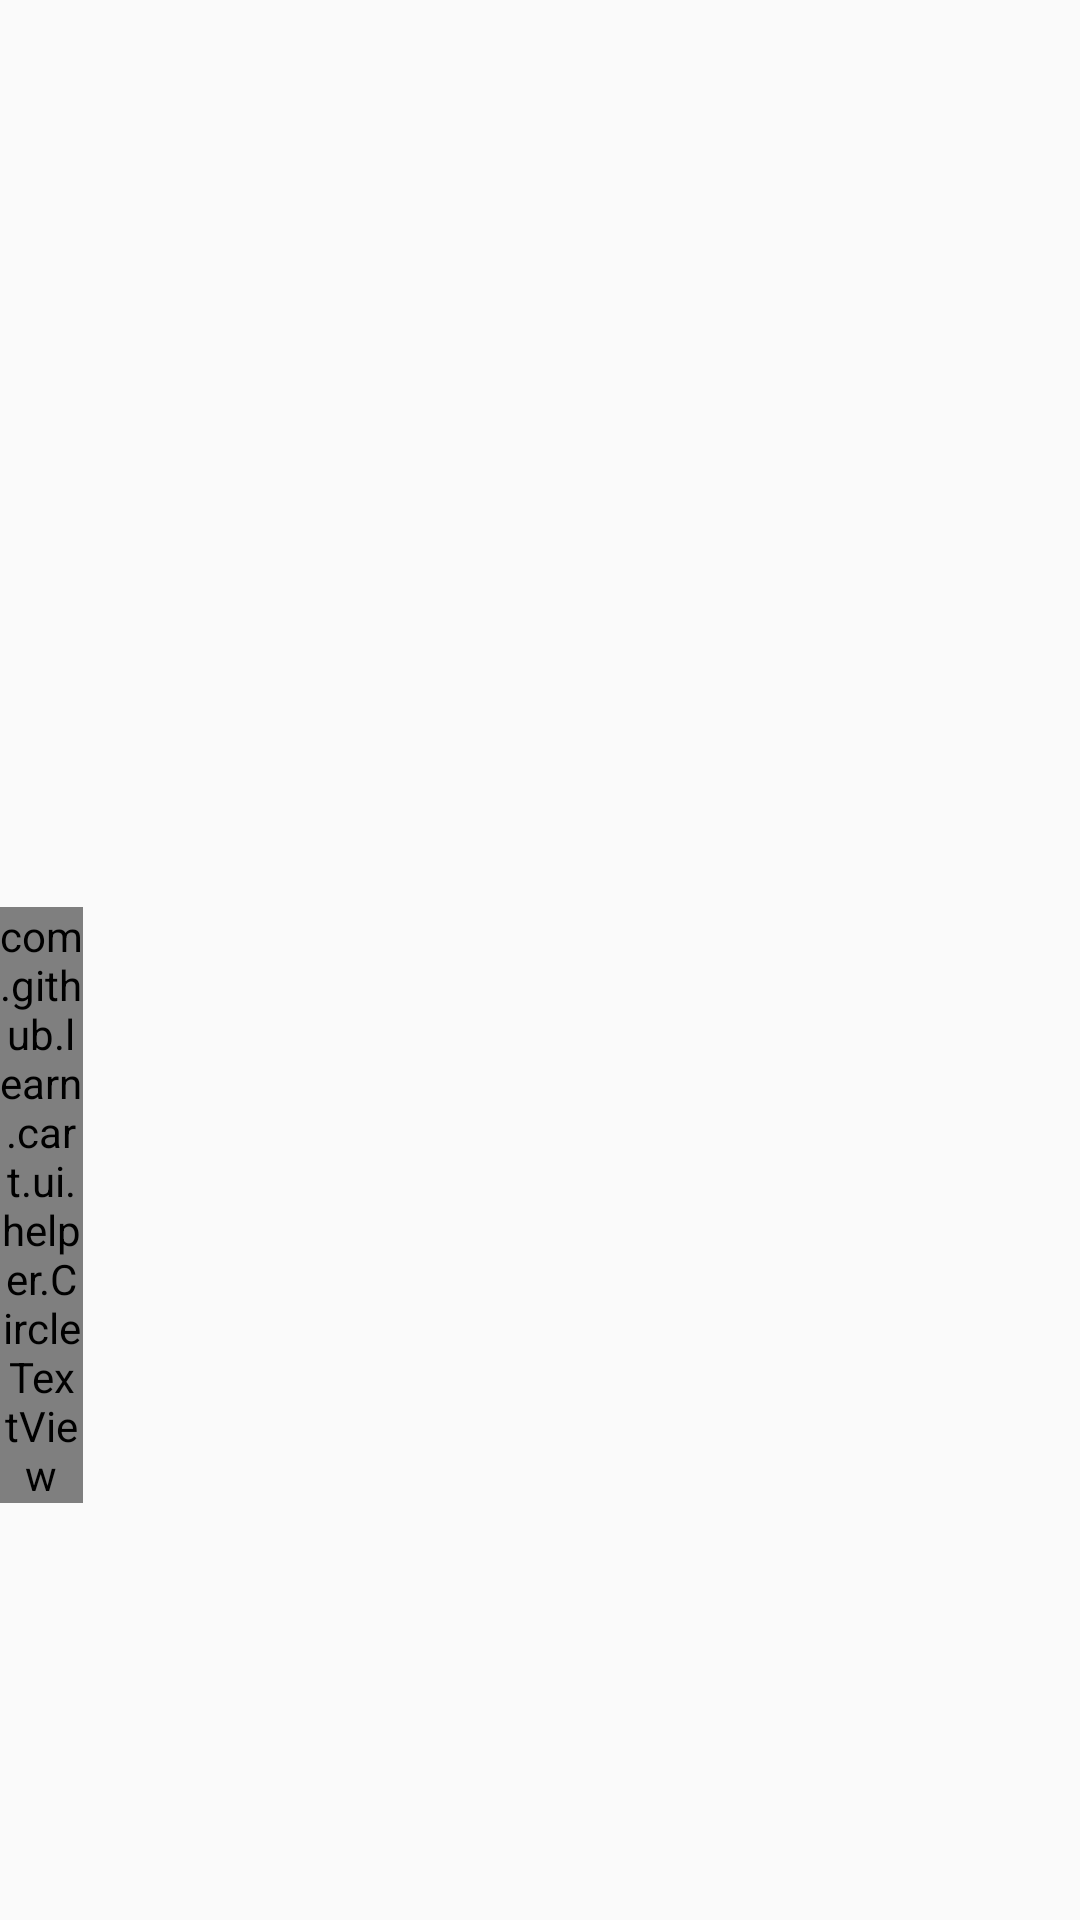

Layout XML and referenced resources for this Android screen:
<!-- AndroidManifest.xml: application theme AppTheme -->
<!-- res/layout/simple_cart_of_top.xml -->
<?xml version="1.0" encoding="utf-8"?>
   <RelativeLayout xmlns:android="http://schemas.android.com/apk/res/android"
                 android:layout_width="wrap_content"
                 android:layout_height="match_parent"
       >

       <ImageView
           android:id="@+id/iv_shopping_cart_top"
           android:layout_width="wrap_content"
           android:layout_height="wrap_content"
           android:layout_gravity="center"
           android:paddingLeft="8dp"
           android:paddingRight="8dp"
           android:scaleType="centerCrop"
           android:src="@drawable/ic_shopping_cart2"
           android:layout_centerVertical="true"/>


       <com.github.learn.cart.ui.helper.CircleTextView
           android:id="@+id/tv_shopping_cart_top_amount"
           android:layout_width="wrap_content"
           android:layout_height="wrap_content"
           android:gravity="center"
           android:layout_alignEnd="@+id/iv_shopping_cart_top"
           android:layout_alignRight="@+id/iv_shopping_cart_top"
           android:layout_alignTop="@+id/iv_shopping_cart_top"
           android:layout_marginRight="8dp"
           android:layout_marginTop="-8dp"
           android:background="@drawable/homepage_shape_red_filled_circle"
           android:textColor="@android:color/white"
           android:text="0"
           android:textSize="10sp"/>
   </RelativeLayout>
<!-- resources referenced by this layout -->
<resources>
  <!-- drawable homepage_shape_red_filled_circle (drawable) -->
  <?xml version="1.0" encoding="utf-8"?>
  <shape android:shape="oval"
    xmlns:android="http://schemas.android.com/apk/res/android">
      <solid android:color="#ffff5000" />
      <corners android:radius="6dp" />
  </shape>
  <!-- drawable ic_shopping_cart2: png bitmap (drawable-xhdpi, 845 bytes) -->
  <style name="AppTheme" parent="Theme.AppCompat.Light.DarkActionBar">
          
          <item name="colorPrimary">@color/colorPrimary</item>
          <item name="colorPrimaryDark">@color/colorPrimaryDark</item>
          <item name="colorAccent">@color/colorAccent</item>
  
          <item name="android:windowAnimationStyle">@style/AppActivityAnimations</item>
      </style>
  <color name="colorPrimary">#032F5C</color>
  <color name="colorPrimaryDark">#012B55</color>
  <color name="colorAccent">#02A8F3</color>
  <style name="AppActivityAnimations">
          <item name="android:activityOpenEnterAnimation">@anim/slide_in_right</item>
          <item name="android:activityOpenExitAnimation">@anim/slide_out_left</item>
          <item name="android:activityCloseEnterAnimation">@anim/slide_in_left</item>
          <item name="android:activityCloseExitAnimation">@anim/slide_out_right</item>
      </style>
</resources>
